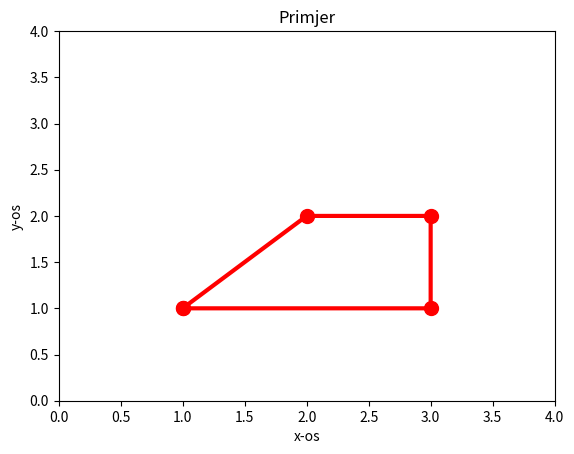

Generate this figure with matplotlib:
import numpy as np
import matplotlib.pyplot as plt


x = np.array([1, 2, 3, 3, 1])
y = np.array([1, 2, 2, 1, 1])

plt.plot(x, y, 'r', linewidth=3, marker="o", markersize=10)
plt.axis([0.0, 4.0, 0.0, 4.0])
plt.xlabel("x-os")
plt.ylabel("y-os")
plt.title("Primjer")
plt.show()
